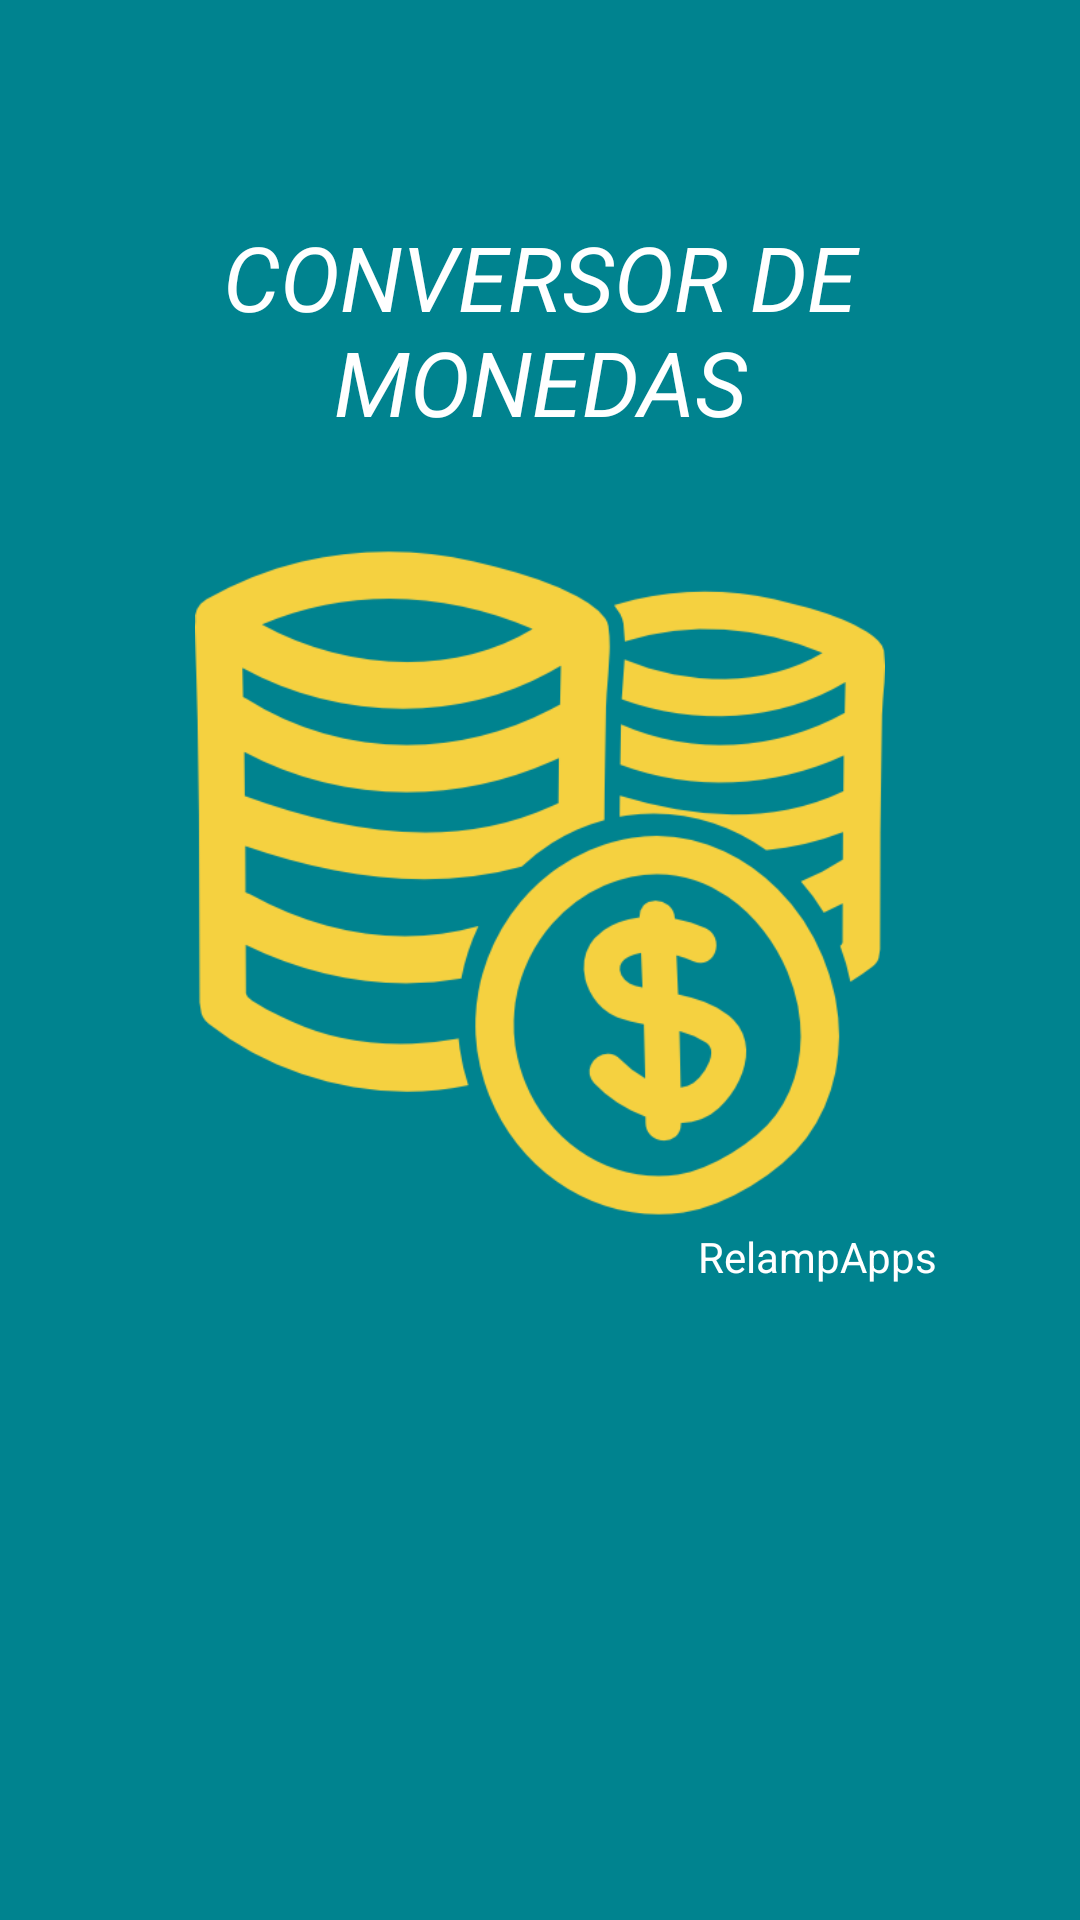

Here is an Android app screen rendered from its layout file. Give the layout XML and the strings, colors and styles it references.
<!-- AndroidManifest.xml: application theme AppTheme -->
<!-- res/layout/activity_splash_screen.xml -->
<LinearLayout xmlns:android="http://schemas.android.com/apk/res/android"
    xmlns:tools="http://schemas.android.com/tools" android:layout_width="match_parent"
    android:layout_height="match_parent" android:paddingLeft="@dimen/activity_horizontal_margin"
    android:paddingRight="@dimen/activity_horizontal_margin"
    android:paddingTop="@dimen/activity_vertical_margin"
    android:paddingBottom="@dimen/activity_vertical_margin"
    android:background="#00838F"
    android:orientation="vertical"
    tools:context="com.example.android.conversordemoneda.SplashScreen">

    <TextView android:text="@string/cabecera"
        android:layout_width="match_parent"
        android:layout_height="wrap_content"
        android:gravity="center"
        android:textSize="30sp"
        android:layout_marginTop="64dp"
        android:id="@+id/cabecera"
        style="@style/cabeceras"/>

    <ImageView
        android:layout_width="230dp"
        android:layout_height="230dp"
        android:layout_marginTop="24dp"
        android:layout_gravity="center_horizontal"
        android:src="@drawable/moneda"/>

    <TextView
        android:layout_width="match_parent"
        android:layout_height="wrap_content"
        android:textColor="#FFFFFF"
        android:gravity="right"
        android:layout_marginRight="48dp"
        android:text="RelampApps"/>

</LinearLayout>
<!-- resources referenced by this layout -->
<resources>
  <!-- drawable moneda: png bitmap (drawable-xxhdpi, 32887 bytes) -->
  <string name="cabecera">Conversor de monedas</string>
  <style name="cabeceras">
          <item name="android:textSize">16sp</item>
          <item name="android:textAllCaps">true</item>
          <item name="android:textColor">#FFFFFF</item>
          <item name="android:textStyle">italic</item>
          <item name="android:background">#00838F</item>
          <item name="android:padding">8dp</item>
      </style>
  <style name="AppTheme" parent="Theme.AppCompat.Light.DarkActionBar">
          <item name="colorPrimary">#0097A7</item>
          <item name="colorPrimaryDark">#00838F</item>
          
      </style>
</resources>
